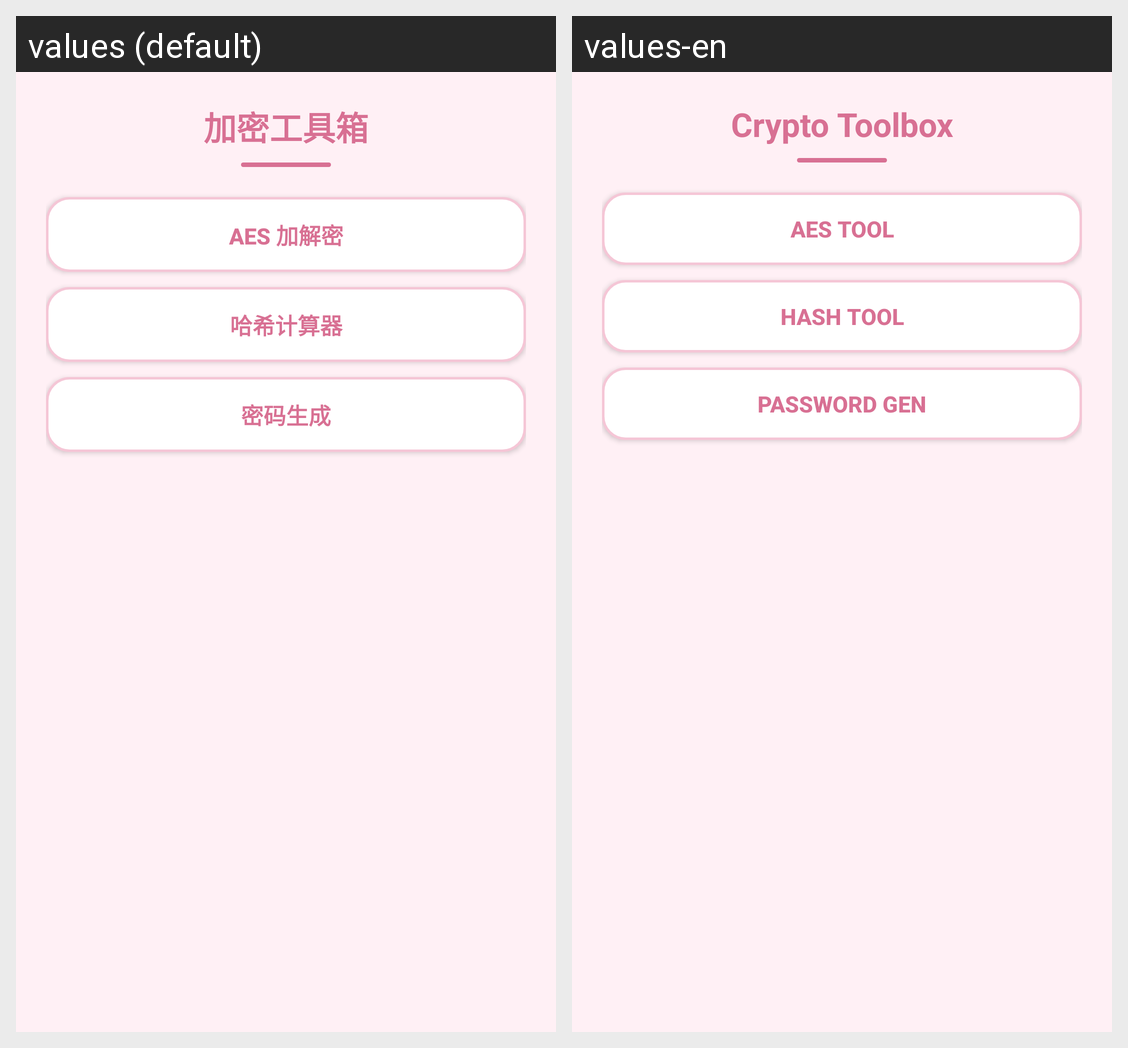

Here is an Android app screen in its default locale and in the app's own translations. Write out the translated-string differences for the strings that appear on this screen.
Android screen res/layout/activity_crypto_toolbox.xml rendered under 2 locales, left to right: values (default), values-en. Device: Nexus 5 (rendered at 1080×1920; each locale shown at half size, 540×960, under a caption strip naming it); theme Theme.AppCompat.Light.NoActionBar.
Strings drawn on this screen, with the default value and each locale's value (text and hints the layout hard-codes, and strings that could not be matched under every locale, appear in the picture but are not listed):

title_crypto_toolbox
  values: 加密工具箱
  values-en: Crypto Toolbox

title_aes_tool
  values: AES 加解密
  values-en: AES Tool

title_hash_tool
  values: 哈希计算器
  values-en: Hash Tool

title_password_gen
  values: 密码生成
  values-en: Password Gen
